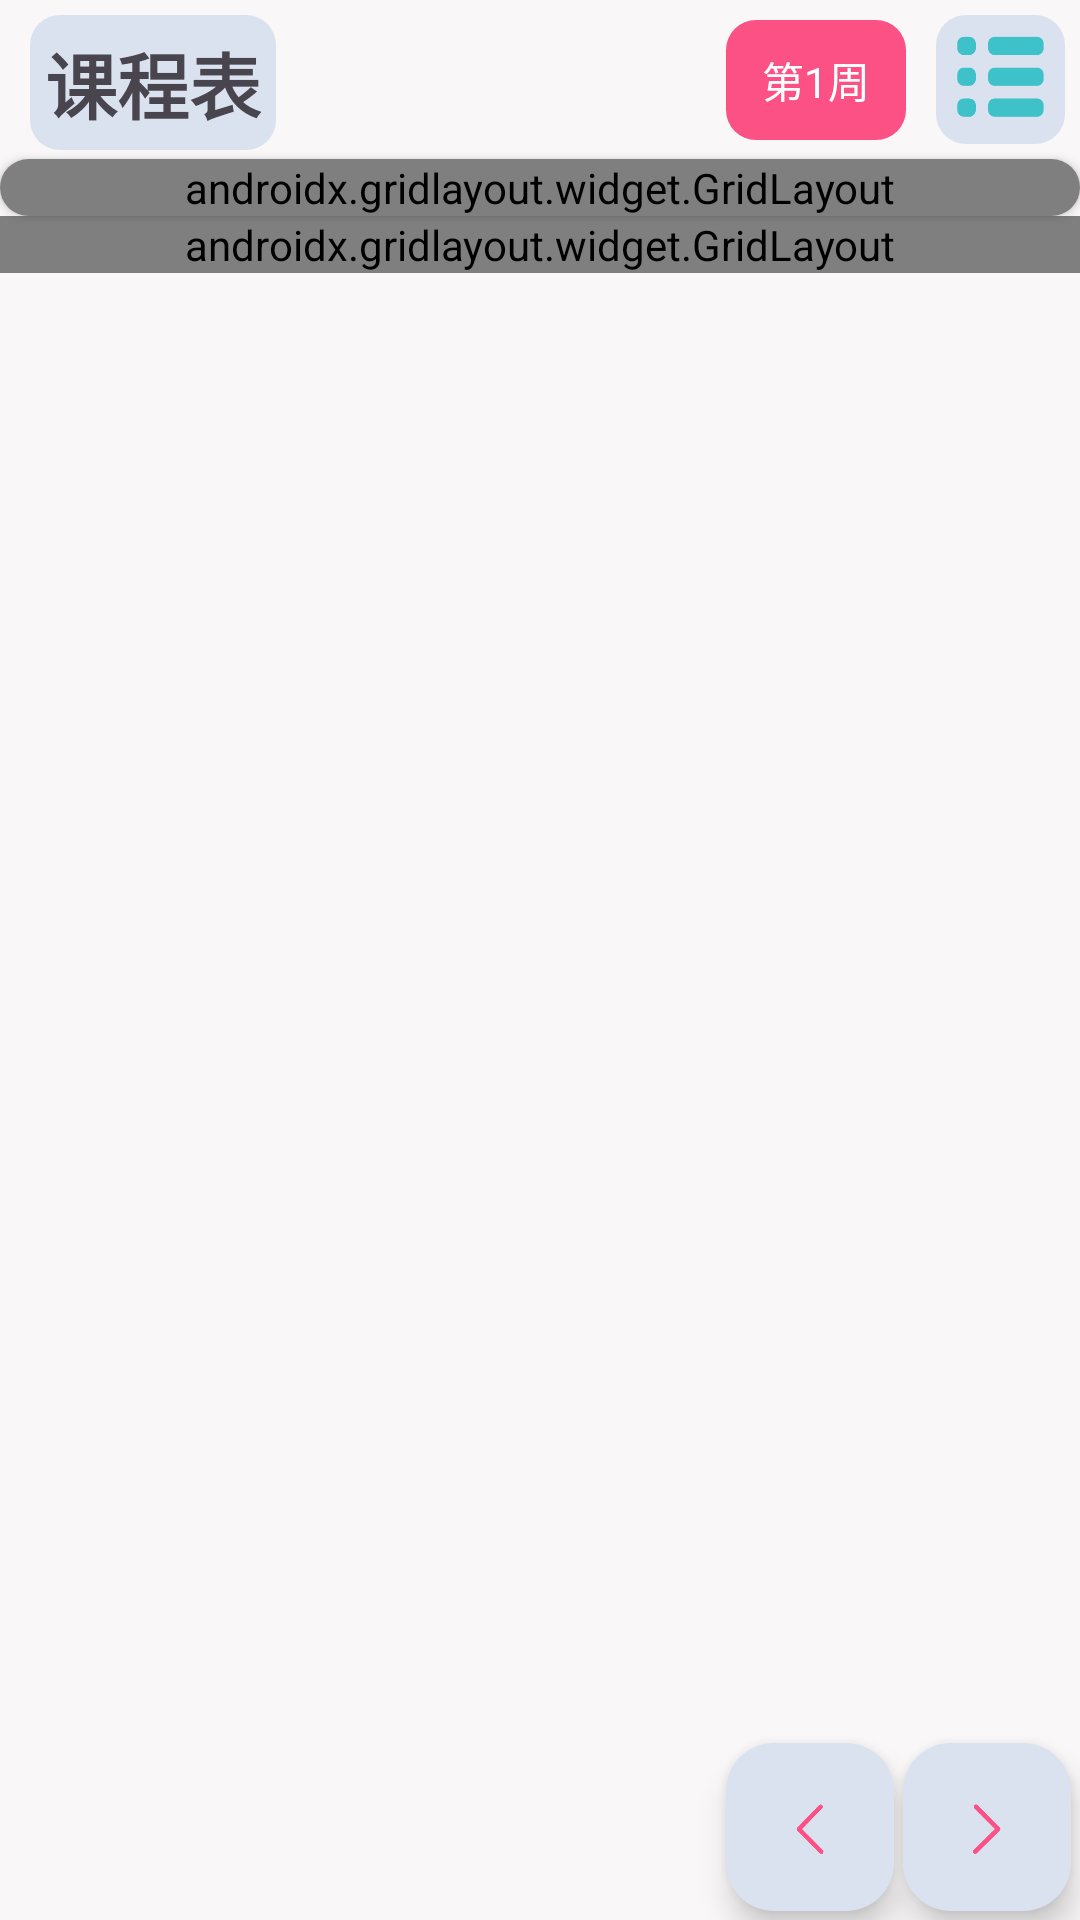

This screen was rendered from an Android layout file. Write that file and the resources it references.
<!-- AndroidManifest.xml: application theme Theme.Wuthelper -->
<!-- res/layout/fragment_new_course.xml -->
<?xml version="1.0" encoding="utf-8"?>
<FrameLayout xmlns:android="http://schemas.android.com/apk/res/android"
    xmlns:app="http://schemas.android.com/apk/res-auto"
    xmlns:tools="http://schemas.android.com/tools"
    android:layout_width="match_parent"
    android:layout_height="match_parent"
    tools:context=".fragment.NewCourseFragment">

    <androidx.constraintlayout.widget.ConstraintLayout
        android:layout_width="match_parent"
        android:layout_height="match_parent"
        android:background="@color/appBack">

        <TextView
            android:id="@+id/MyTitle"
            android:layout_width="wrap_content"
            android:layout_height="wrap_content"
            android:layout_marginStart="10dp"
            android:layout_marginTop="5dp"
            android:layout_marginBottom="10dp"
            android:text="@string/course_title"
            android:textSize="24sp"
            android:textStyle="bold"
            android:background="@drawable/titlebg"
            app:layout_constraintStart_toStartOf="parent"
            app:layout_constraintTop_toTopOf="parent"
            tools:textColor="@color/black" />

        <TextView
            android:id="@+id/button_show_week"
            android:layout_width="wrap_content"
            android:layout_height="wrap_content"
            android:layout_centerInParent="true"
            android:gravity="center"
            android:minWidth="60dp"
            android:minHeight="40dp"
            android:layout_marginEnd="10dp"
            android:padding="5dp"
            android:background="@drawable/btnbg_pink"
            android:autoSizeMinTextSize="16sp"
            android:autoSizeMaxTextSize="20sp"
            android:text="第1周"
            android:textColor="@color/white"
            app:layout_constraintBottom_toTopOf="@+id/dateCard"
            app:layout_constraintEnd_toStartOf="@+id/moreBtn"
            app:layout_constraintTop_toTopOf="parent" />


        <androidx.cardview.widget.CardView
            android:id="@+id/dateCard"
            android:layout_width="match_parent"
            android:layout_height="wrap_content"
            android:layout_marginTop="3dp"
            android:background="@drawable/datagridbg"
            app:cardCornerRadius="10dp"
            app:cardElevation="2dp"
            app:layout_constraintEnd_toEndOf="parent"
            app:layout_constraintStart_toStartOf="parent"
            app:layout_constraintTop_toBottomOf="@id/MyTitle">

            <androidx.gridlayout.widget.GridLayout
                android:id="@+id/dateLine"
                android:background="@drawable/datagridbg"
                android:layout_width="match_parent"
                android:layout_height="wrap_content"
                app:columnCount="8"
                app:rowCount="1" />
        </androidx.cardview.widget.CardView>

        <ScrollView
            android:id="@+id/courseScroll"
            android:layout_width="match_parent"
            android:layout_height="0dp"
            android:fadeScrollbars="true"
            app:layout_constraintBottom_toBottomOf="parent"
            app:layout_constraintEnd_toEndOf="parent"
            app:layout_constraintStart_toStartOf="parent"
            app:layout_constraintTop_toBottomOf="@+id/dateCard">

            <androidx.constraintlayout.widget.ConstraintLayout
                android:layout_width="match_parent"
                android:layout_height="wrap_content">


                <androidx.gridlayout.widget.GridLayout
                    android:id="@+id/courseTable"
                    android:layout_width="match_parent"
                    android:layout_height="wrap_content"
                    app:columnCount="8"
                    app:layout_constraintBottom_toBottomOf="parent"
                    app:layout_constraintEnd_toEndOf="parent"
                    app:layout_constraintStart_toEndOf="parent"
                    app:layout_constraintTop_toTopOf="parent"
                    app:rowCount="13" />

            </androidx.constraintlayout.widget.ConstraintLayout>

        </ScrollView>

        <com.google.android.material.floatingactionbutton.FloatingActionButton
            android:id="@+id/lastPage"
            android:layout_width="wrap_content"
            android:layout_height="wrap_content"
            android:layout_margin="3dp"
            android:scaleType="fitCenter"
            android:src="@drawable/course_last"
            app:tint="@color/btnBgPink"
            app:backgroundTint="@color/dataCardbg"
            app:layout_constraintBottom_toBottomOf="parent"
            app:layout_constraintEnd_toStartOf="@id/nextPage" />

        <com.google.android.material.floatingactionbutton.FloatingActionButton
            android:id="@+id/nextPage"
            android:layout_width="wrap_content"
            android:layout_height="wrap_content"
            android:layout_margin="3dp"
            android:scaleType="fitCenter"
            app:tint="@color/btnBgPink"
            android:src="@drawable/course_next"
            app:backgroundTint="@color/dataCardbg"
            app:layout_constraintBottom_toBottomOf="parent"
            app:layout_constraintEnd_toEndOf="parent" />

        <ImageButton
            android:id="@+id/moreBtn"
            android:layout_width="0dp"
            android:layout_height="0dp"
            android:layout_margin="5dp"
            app:layout_constraintDimensionRatio="1:1"
            android:background="@drawable/click_ripple_effect_gray"
            android:scaleType="centerInside"
            android:src="@drawable/course_more_list"
            app:layout_constraintBottom_toTopOf="@id/dateCard"
            app:layout_constraintEnd_toEndOf="parent"

            app:layout_constraintTop_toTopOf="parent" />

        <androidx.constraintlayout.widget.Guideline
            android:id="@+id/guideline3"
            android:layout_width="wrap_content"
            android:layout_height="wrap_content"
            android:orientation="vertical"
            app:layout_constraintGuide_percent="0.88" />

        <androidx.constraintlayout.widget.Guideline
            android:id="@+id/guideline10"
            android:layout_width="wrap_content"
            android:layout_height="wrap_content"
            android:orientation="horizontal"
            app:layout_constraintGuide_percent="0.93" />

        <androidx.constraintlayout.widget.Guideline
            android:id="@+id/guideline11"
            android:layout_width="wrap_content"
            android:layout_height="wrap_content"
            android:orientation="vertical"
            app:layout_constraintGuide_percent="0.76" />

        <androidx.constraintlayout.widget.Guideline
            android:id="@+id/guideline12"
            android:layout_width="wrap_content"
            android:layout_height="wrap_content"
            android:orientation="vertical"
            app:layout_constraintGuide_percent="0.88" />

    </androidx.constraintlayout.widget.ConstraintLayout>

</FrameLayout>
<!-- resources referenced by this layout -->
<resources>
  <color name="appBack">#f9f7f7</color>
  <color name="black">#FF000000</color>
  <color name="btnBgPink">#fc5185</color>
  <color name="dataCardbg">#dbe2ef</color>
  <color name="white">#FFFFFFFF</color>
  <!-- drawable btnbg_pink (drawable-xxxhdpi) -->
  <?xml version="1.0" encoding="utf-8"?>
  <ripple xmlns:android="http://schemas.android.com/apk/res/android"
      android:color="?attr/colorControlHighlight">
      <item android:id="@android:id/mask">
          <shape android:shape="rectangle">
              <solid android:color="?attr/colorControlHighlight" />
              <corners android:radius="10dp"/> 
              <padding
                  android:left="3dp"
                  android:top="3dp"
                  android:right="3dp"
                  android:bottom="3dp"/> 
          </shape>
      </item>
      <item>
          <shape
              android:shape="rectangle">
              <solid android:color="@color/btnBgPink"/> 
              <corners android:radius="10dp"/> 
              <padding
                  android:left="3dp"
                  android:top="3dp"
                  android:right="3dp"
                  android:bottom="3dp"/> 
          </shape>
      </item>
  </ripple>
  <!-- drawable click_ripple_effect_gray (drawable-xxxhdpi) -->
  <?xml version="1.0" encoding="utf-8"?>
  <ripple xmlns:android="http://schemas.android.com/apk/res/android"
      android:color="?attr/colorControlHighlight">
      <item android:id="@android:id/mask">
          <shape android:shape="rectangle">
              <solid android:color="?attr/colorControlHighlight" />
              <corners android:radius="10dp"/> 
              <padding
                  android:left="5dp"
                  android:top="5dp"
                  android:right="5dp"
                  android:bottom="5dp"/> 
          </shape>
      </item>
      <item>
          <shape
              android:shape="rectangle">
              <solid android:color="@color/titleCardbg"/> 
              <corners android:radius="10dp"/> 
              <padding
                  android:left="5dp"
                  android:top="5dp"
                  android:right="5dp"
                  android:bottom="5dp"/> 
          </shape>
      </item>
  </ripple>
  <!-- drawable course_last: png bitmap (drawable-xxhdpi, 2451 bytes) -->
  <!-- drawable course_more_list: png bitmap (drawable-xxhdpi, 3342 bytes) -->
  <!-- drawable course_next: png bitmap (drawable-xxhdpi, 2423 bytes) -->
  <!-- drawable datagridbg (drawable-xxxhdpi) -->
  <?xml version="1.0" encoding="utf-8"?>
  <shape xmlns:android="http://schemas.android.com/apk/res/android"
      android:shape="rectangle">
      <solid android:color="@color/dataCardbg"/> 
      <corners android:radius="10dp"/> 
  </shape>
  <!-- drawable titlebg (drawable-xxxhdpi) -->
  <?xml version="1.0" encoding="utf-8"?>
  <shape xmlns:android="http://schemas.android.com/apk/res/android"
      android:shape="rectangle">
      <solid android:color="@color/titleCardbg"/> 
      <corners android:radius="10dp"/> 
      <padding
          android:left="5dp"
          android:top="5dp"
          android:right="5dp"
          android:bottom="5dp"/> 
  </shape>
  <string name="course_title">课程表</string>
  <style name="Theme.Wuthelper" parent="Base.Theme.Wuthelper" />
  <color name="titleCardbg">#dbe2ef</color>
  <style name="Base.Theme.Wuthelper" parent="Theme.Material3.DayNight.NoActionBar">
          
          
      </style>
</resources>
